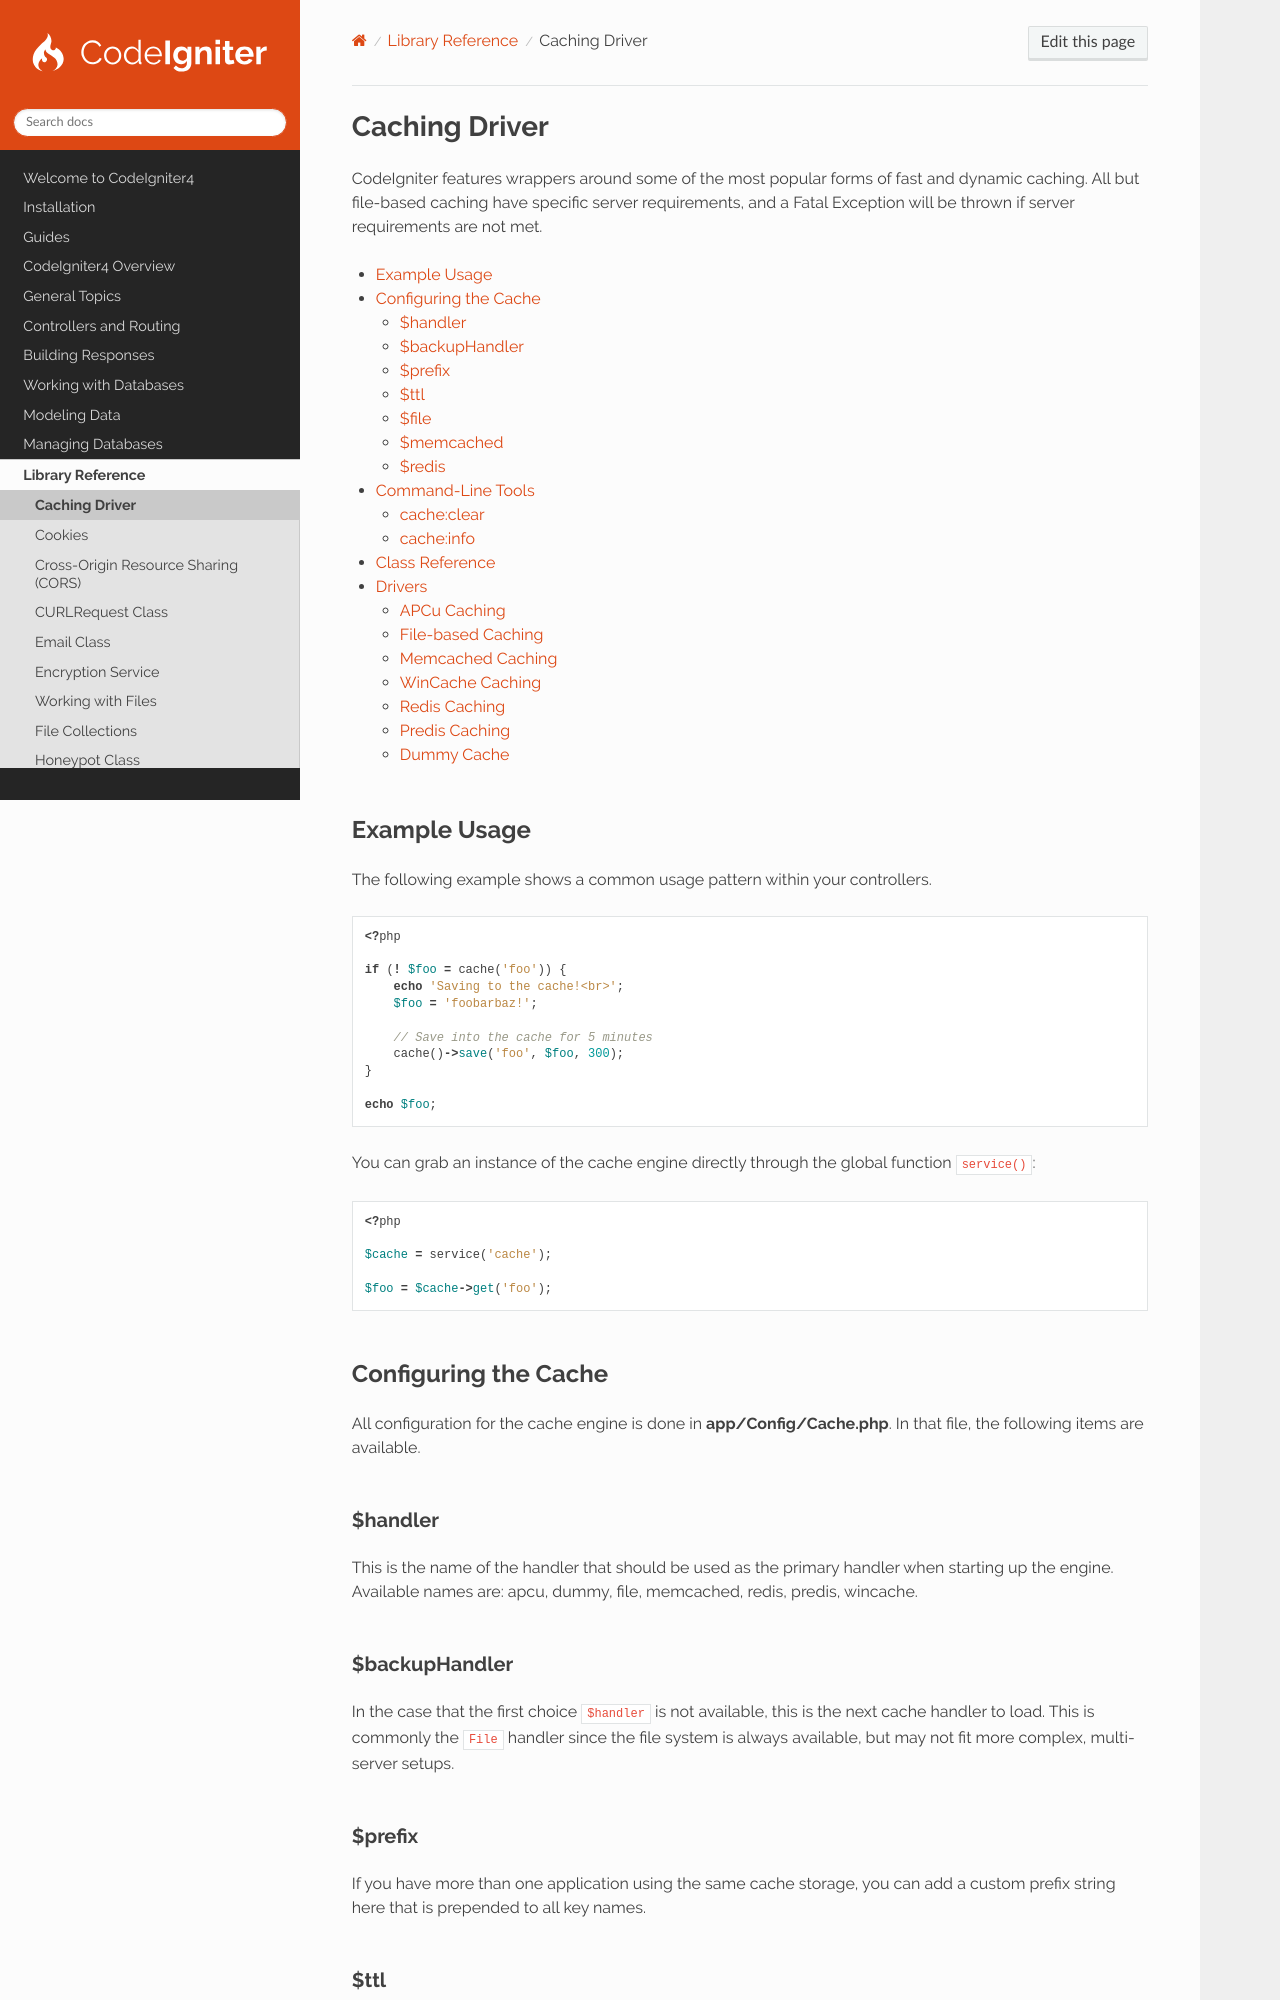

repository: codeigniter4/CodeIgniter4 · page: libraries/caching.html · generator: sphinx

##############
Caching Driver
##############

CodeIgniter features wrappers around some of the most popular forms of fast and dynamic caching. All but file-based
caching have specific server requirements, and a Fatal Exception will be thrown if server requirements are not met.

.. contents::
    :local:
    :depth: 2

*************
Example Usage
*************

The following example shows a common usage pattern within your controllers.

.. literalinclude:: caching/001.php

You can grab an instance of the cache engine directly through the global function ``service()``:

.. literalinclude:: caching/002.php

.. _libraries-caching-configuring-the-cache:

*********************
Configuring the Cache
*********************

All configuration for the cache engine is done in **app/Config/Cache.php**. In that file, the following items are
available.

$handler
========

This is the name of the handler that should be used as the primary handler when starting up the engine. Available names
are: apcu, dummy, file, memcached, redis, predis, wincache.

$backupHandler
==============

In the case that the first choice ``$handler`` is not available, this is the next cache handler to load. This is
commonly the ``File`` handler since the file system is always available, but may not fit more complex, multi-server
setups.

$prefix
=======

If you have more than one application using the same cache storage, you can add a custom prefix string here that is
prepended to all key names.

$ttl
====

The default number of seconds to save items when none is specified.

WARNING: This is not used by framework handlers where 60 seconds is hard-coded, but may be useful to projects and
modules. This will replace the hard-coded value in a future release.

$file
=====

This is an array of settings specific to the **File** handler to determine how it should save the cache files.

$memcached
==========

This is an array of servers that will be used when using the **Memcached** handler.
